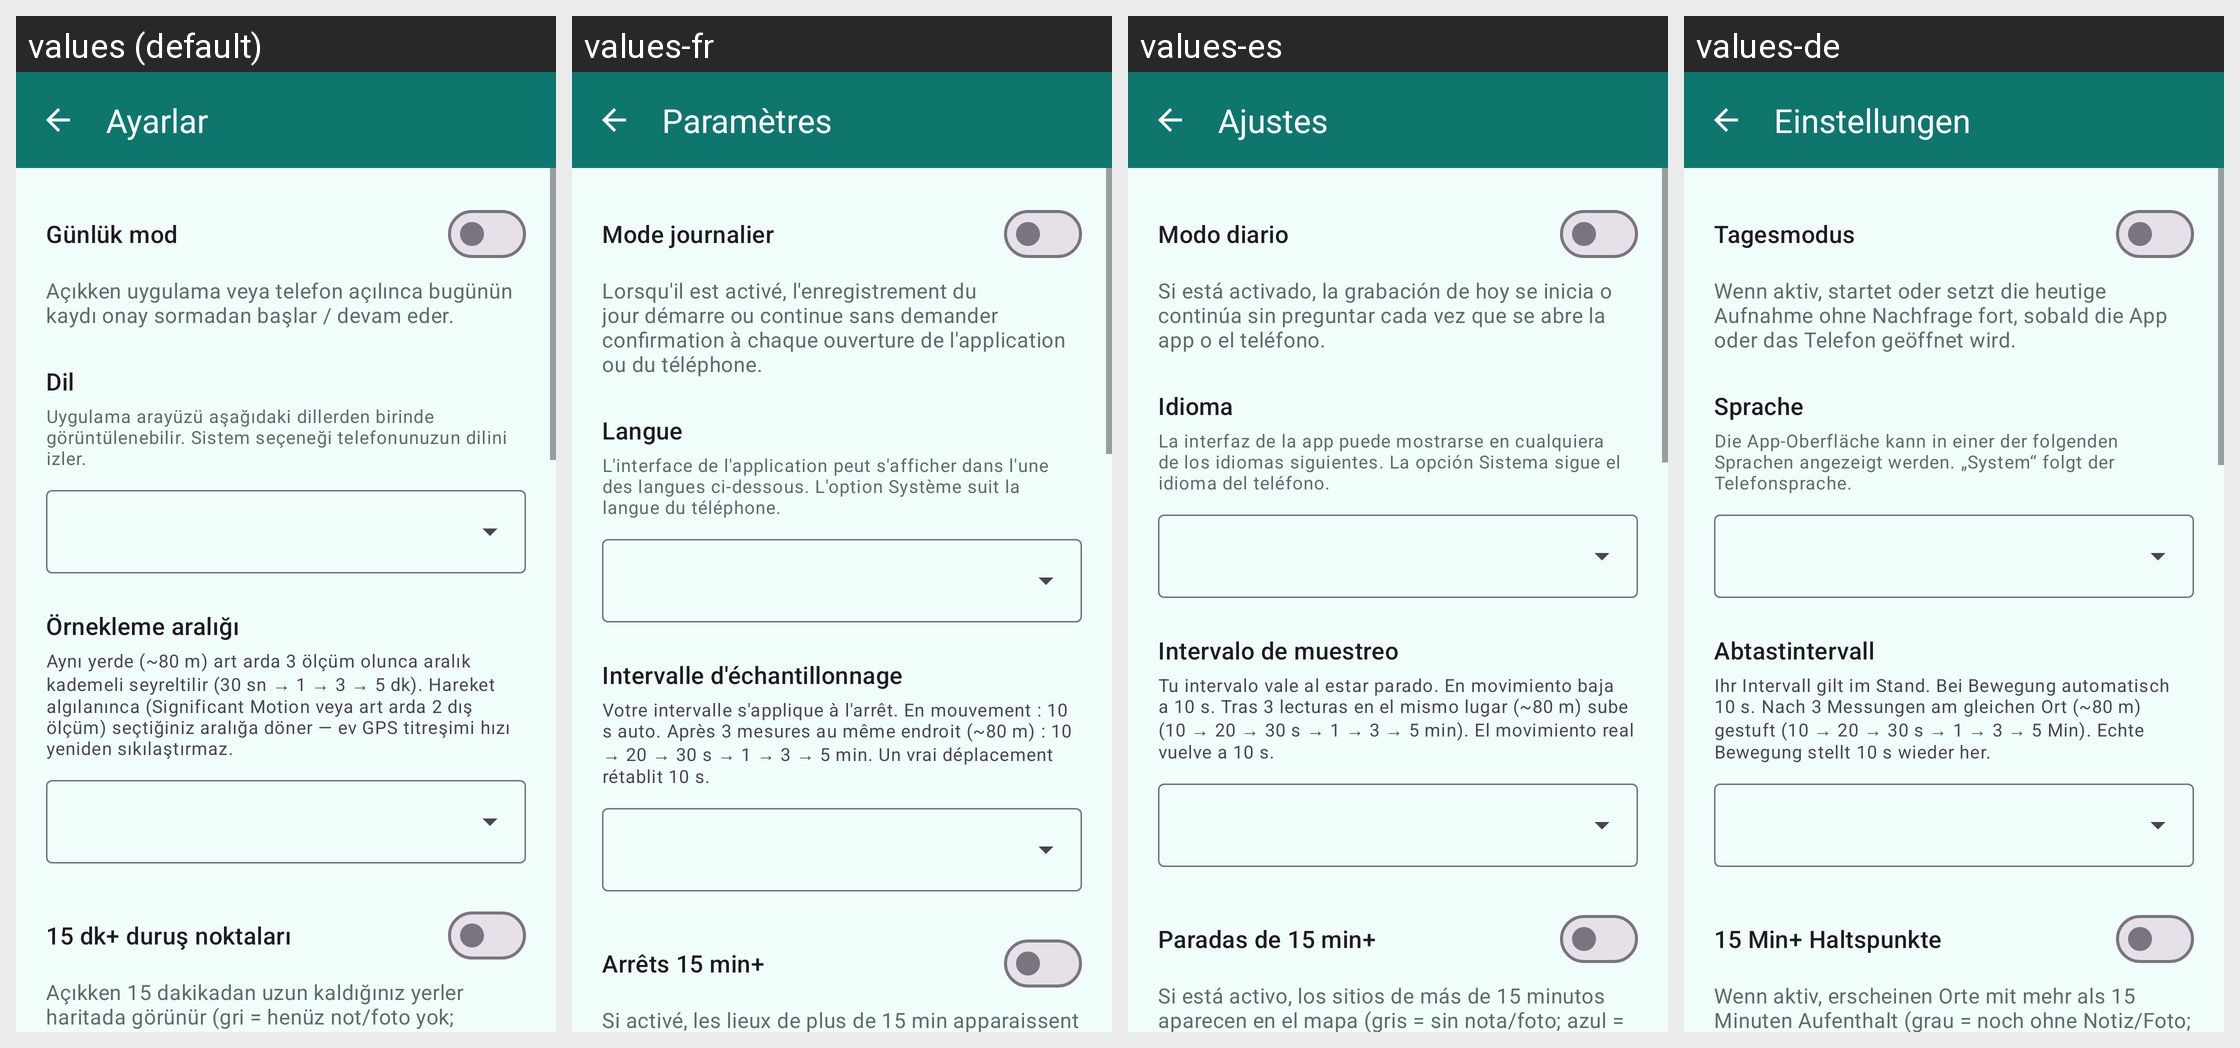

Here is an Android app screen in its default locale and in the app's own translations. Write out the translated-string differences for the strings that appear on this screen.
Android screen res/layout/activity_settings.xml rendered under 4 locales, left to right: values (default), values-fr, values-es, values-de. Device: Nexus 5 (rendered at 1080×1920; each locale shown at half size, 540×960, under a caption strip naming it); theme Theme.DayAtlas.
Other locales in the repository, not shown: values-ar, values-en, values-hi, values-zh.
Strings drawn on this screen, with the default value and each locale's value (text and hints the layout hard-codes, and strings that could not be matched under every locale, appear in the picture but are not listed):

settings
  values: Ayarlar
  values-fr: Paramètres
  values-es: Ajustes
  values-de: Einstellungen

settings_daily_mode
  values: Günlük mod
  values-fr: Mode journalier
  values-es: Modo diario
  values-de: Tagesmodus

settings_daily_mode_summary
  values: Açıkken uygulama veya telefon açılınca bugünün kaydı onay sormadan başlar / devam eder.
  values-fr: Lorsqu'il est activé, l'enregistrement du jour démarre ou continue sans demander confirmation à chaque ouverture de l'application ou du téléphone.
  values-es: Si está activado, la grabación de hoy se inicia o continúa sin preguntar cada vez que se abre la app o el teléfono.
  values-de: Wenn aktiv, startet oder setzt die heutige Aufnahme ohne Nachfrage fort, sobald die App oder das Telefon geöffnet wird.

settings_language
  values: Dil
  values-fr: Langue
  values-es: Idioma
  values-de: Sprache

settings_language_hint
  values: Uygulama arayüzü aşağıdaki dillerden birinde görüntülenebilir. Sistem seçeneği telefonunuzun dilini izler.
  values-fr: L'interface de l'application peut s'afficher dans l'une des langues ci-dessous. L'option Système suit la langue du téléphone.
  values-es: La interfaz de la app puede mostrarse en cualquiera de los idiomas siguientes. La opción Sistema sigue el idioma del teléfono.
  values-de: Die App-Oberfläche kann in einer der folgenden Sprachen angezeigt werden. „System“ folgt der Telefonsprache.

settings_interval
  values: Örnekleme aralığı
  values-fr: Intervalle d'échantillonnage
  values-es: Intervalo de muestreo
  values-de: Abtastintervall

settings_interval_hint
  values: Aynı yerde (~80 m) art arda 3 ölçüm olunca aralık kademeli seyreltilir (30 sn → 1 → 3 → 5 dk). Hareket algılanınca (Significant Motion veya art arda 2 dış ölçüm) seçtiğiniz aralığa döner — ev GPS titreşimi hızı yeniden sıkılaştırmaz.
  values-fr: Votre intervalle s'applique à l'arrêt. En mouvement : 10 s auto. Après 3 mesures au même endroit (~80 m) : 10 → 20 → 30 s → 1 → 3 → 5 min. Un vrai déplacement rétablit 10 s.
  values-es: Tu intervalo vale al estar parado. En movimiento baja a 10 s. Tras 3 lecturas en el mismo lugar (~80 m) sube (10 → 20 → 30 s → 1 → 3 → 5 min). El movimiento real vuelve a 10 s.
  values-de: Ihr Intervall gilt im Stand. Bei Bewegung automatisch 10 s. Nach 3 Messungen am gleichen Ort (~80 m) gestuft (10 → 20 → 30 s → 1 → 3 → 5 Min). Echte Bewegung stellt 10 s wieder her.

settings_dwell_stops
  values: 15 dk+ duruş noktaları
  values-fr: Arrêts 15 min+
  values-es: Paradas de 15 min+
  values-de: 15 Min+ Haltspunkte

settings_dwell_stops_summary
  values: Açıkken 15 dakikadan uzun kaldığınız yerler haritada görünür (gri = henüz not/foto yok; mavi = eklendi). Dokunarak süre, not ve fotoğraf ekleyebilirsiniz.
  values-fr: Si activé, les lieux de plus de 15 min apparaissent (gris = pas encore de note/photo ; bleu = annoté). Touchez pour durée, note et photo.
  values-es: Si está activo, los sitios de más de 15 minutos aparecen en el mapa (gris = sin nota/foto; azul = anotado). Toque para duración, nota y foto.
  values-de: Wenn aktiv, erscheinen Orte mit mehr als 15 Minuten Aufenthalt (grau = noch ohne Notiz/Foto; blau = ergänzt). Tippen für Dauer, Notiz und Foto.
